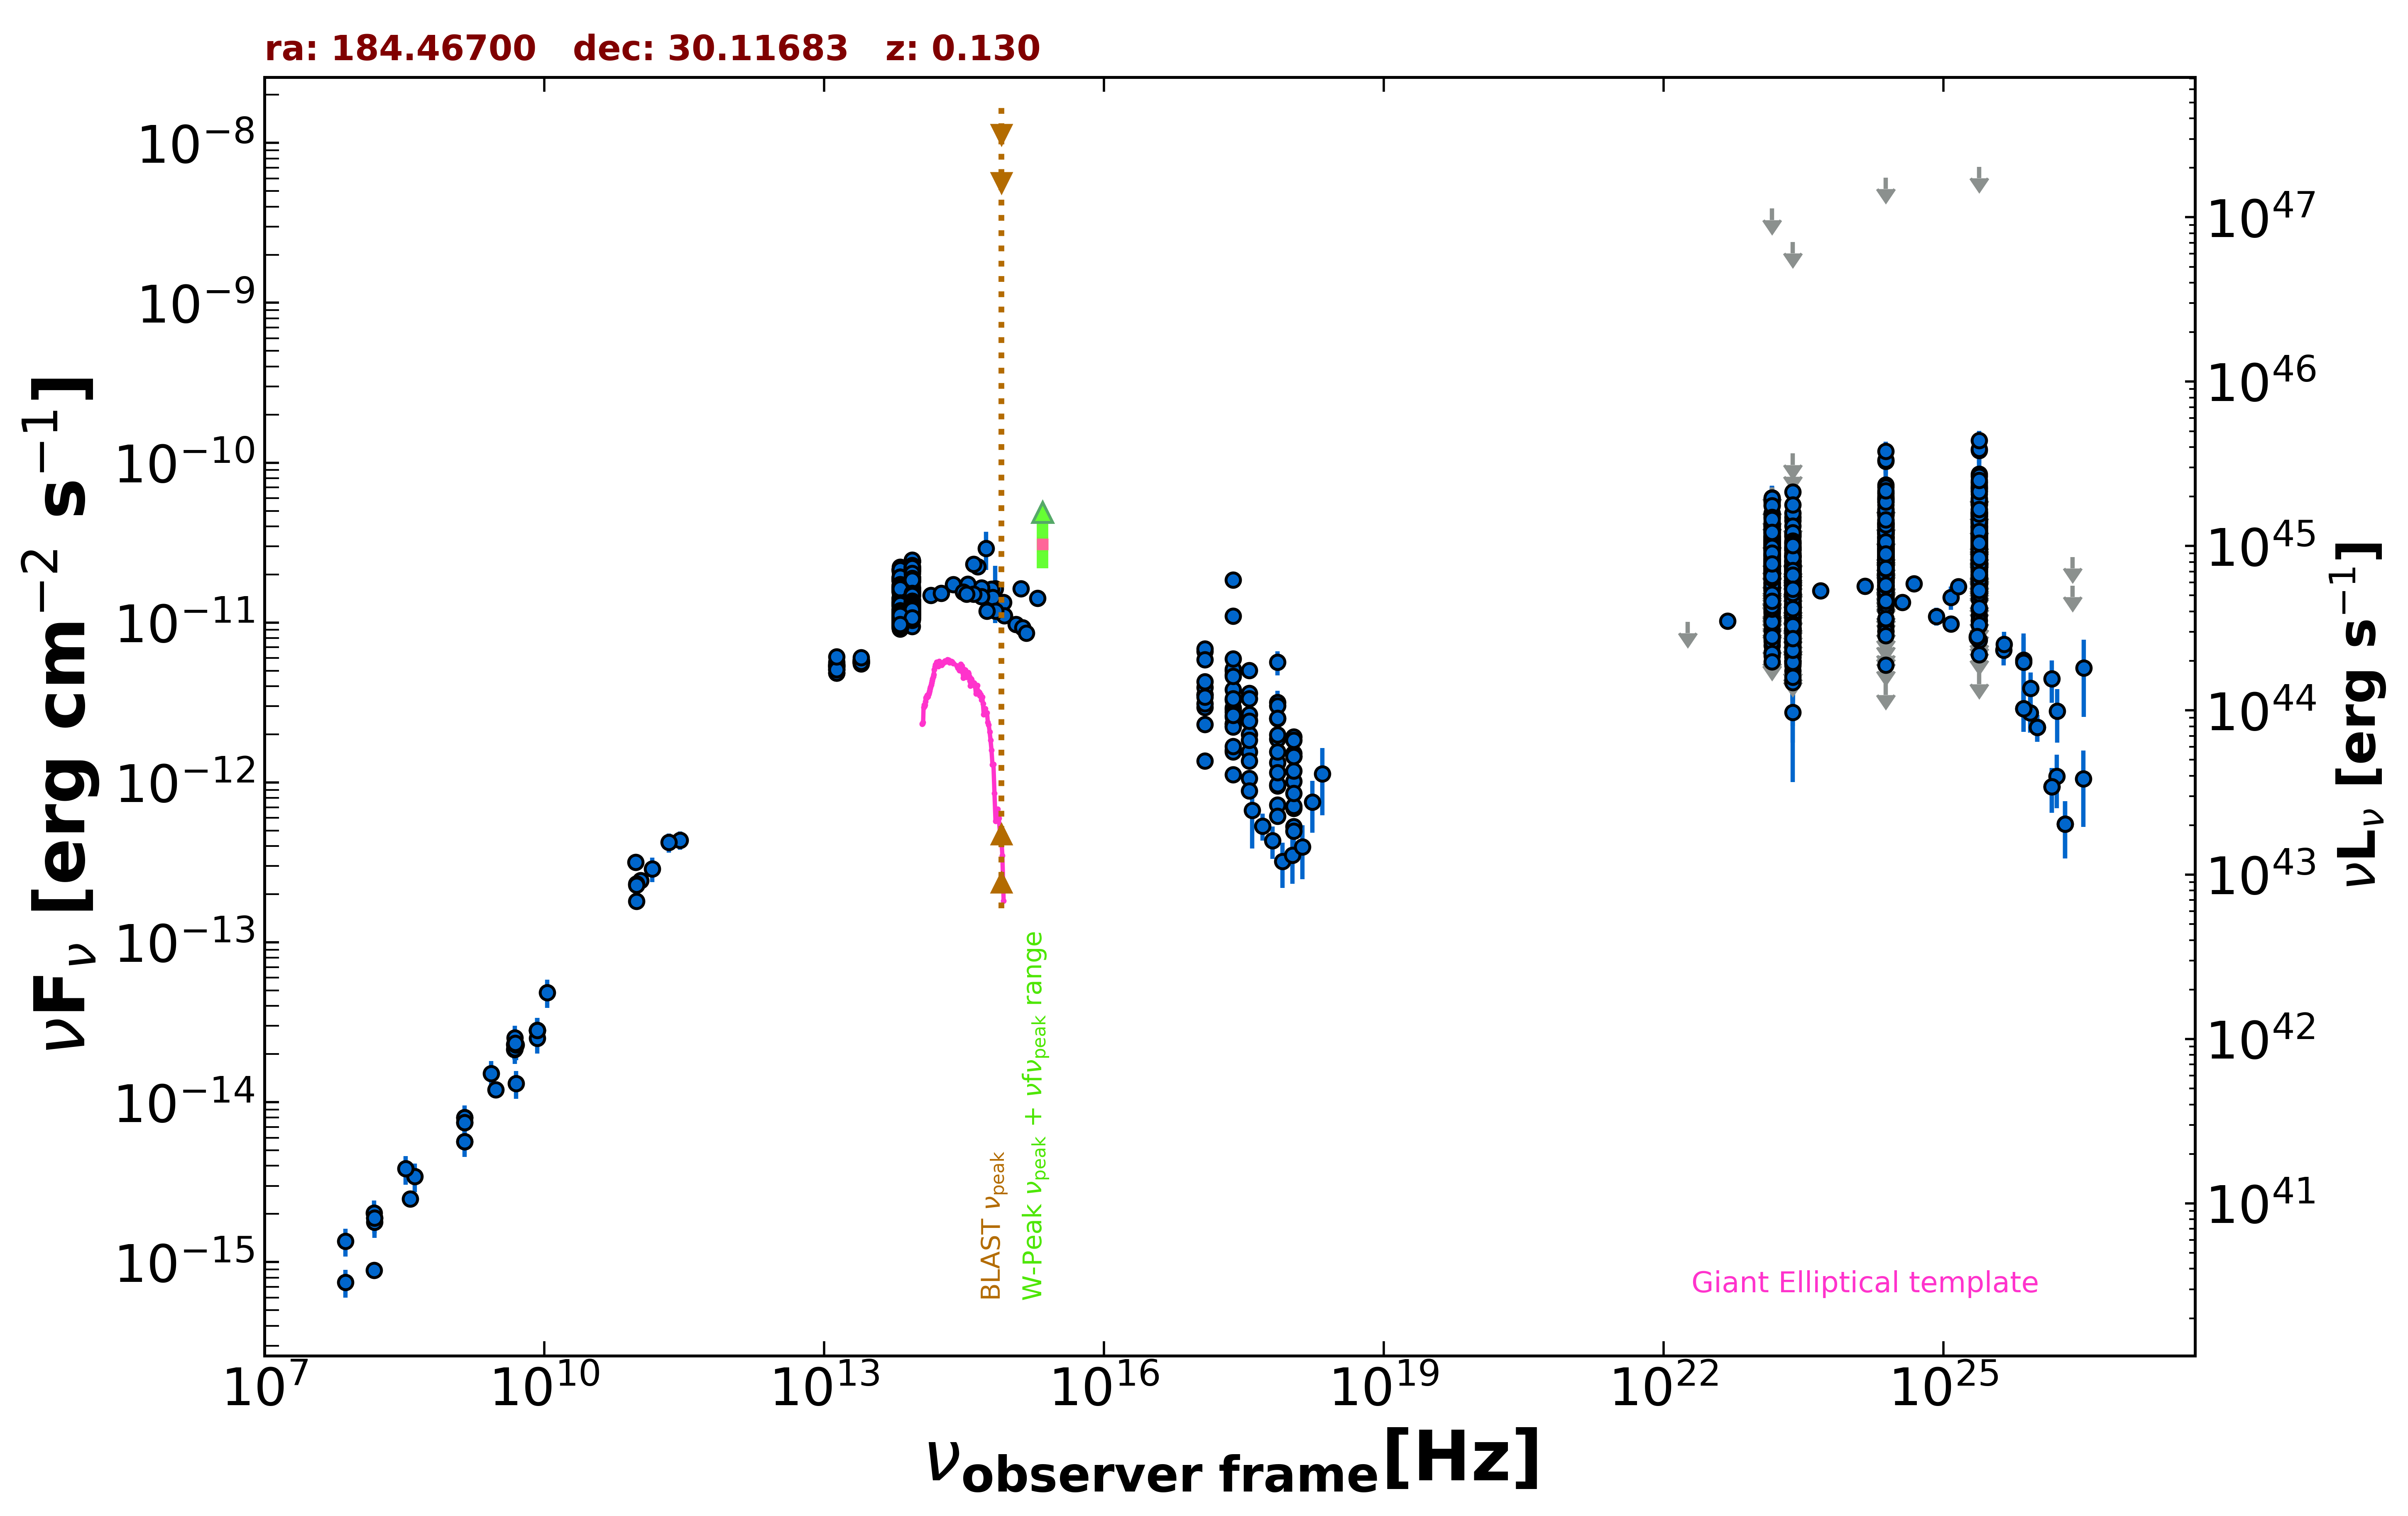

The data file committed next to this chart (first rows):
freq., flux, err_flux, MJD_start, MJD_end, flag, catalog, reference
1.400e+09, 5.688e-15, 2.000e-18, 55000, 55000, , FIRST, White et al. 1997  ApJ  475 479
1.400e+09, 8.002e-15, 2.995e-16, 55000, 55000, , NVSS, Condon et al. 1998  AJ  115  1693
3.000e+09, 1.200e-14, 6.500e-17, 55000, 55000, , VLASSQL, Gordon et al. 2021  ApJS  255  30
2.418e+17, 5.005e-12, 7.920e-13, 55000, 55000, , XMMSL2, Saxton et al. 2008  A&A  480  611
7.253e+17, 5.644e-12, 9.640e-13, 55000, 55000, , XMMSL2, Saxton et al. 2008  A&A  480  611
2.418e+17, 2.572e-12, 4.725e-13, 55000, 55000, , XMMSL2, Saxton et al. 2008  A&A  480  611
7.253e+17, 3.163e-12, 5.885e-13, 55000, 55000, , XMMSL2, Saxton et al. 2008  A&A  480  611
2.418e+17, 1.848e-11, 4.900e-13, 55000, 55000, , RASS, Boller et al. 2016  A&A  103  1
2.418e+17, 2.869e-12, 1.355e-13, 55000, 55000, , WGACAT, White et al. 2000  VizieR  IX/31/wgacat
2.418e+17, 2.336e-12, 2.900e-14, 55000, 55000, , WGACAT, White et al. 2000  VizieR  IX/31/wgacat
2.418e+17, 1.097e-11, 1.950e-13, 55000, 55000, , WGACAT, White et al. 2000  VizieR  IX/31/wgacat
2.418e+17, 2.937e-12, 7.100e-14, 55000, 55000, , WGACAT, White et al. 2000  VizieR  IX/31/wgacat
2.418e+17, 2.321e-12, 6.100e-14, 55000, 55000, , WGACAT, White et al. 2000  VizieR  IX/31/wgacat
2.418e+17, 4.732e-12, 4.950e-14, 55000, 55000, , WGACAT, White et al. 2000  VizieR  IX/31/wgacat
2.418e+17, 2.768e-12, 4.200e-14, 55169, 56698, , 1OUSX, Giommi et al. in preparation
1.209e+17, 3.538e-12, 4.700e-14, 55169, 56698, , 1OUSX, Giommi et al. in preparation
3.627e+17, 1.998e-12, 3.600e-14, 55169, 56698, , 1OUSX, Giommi et al. in preparation
7.253e+17, 1.331e-12, 1.400e-14, 55169, 56698, , 1OUSX, Giommi et al. in preparation
1.088e+18, 1.018e-12, 3.120e-14, 55169, 56698, , 1OUSX, Giommi et al. in preparation
7.253e+17, 3.015e-12, 3.200e-14, 55000, 55000, , 2SXPS, Evans et al. 2020  ApJS  247  54
1.209e+17, 3.545e-12, 5.050e-14, 55000, 55000, , 2SXPS, Evans et al. 2020  ApJS  247  54
3.627e+17, 2.448e-12, 4.650e-14, 55000, 55000, , 2SXPS, Evans et al. 2020  ApJS  247  54
1.088e+18, 1.454e-12, 4.850e-14, 55000, 55000, , 2SXPS, Evans et al. 2020  ApJS  247  54
2.418e+17, 1.589e-12, 1.180e-13, 55000, 55000, , IPC2E, Harris et al. 1990  VizieR  IX/13/2e
2.418e+17, 1.552e-12, 9.000e-14, 55000, 55000, , IPC2E, Harris et al. 1990  VizieR  IX/13/2e
2.418e+17, 3.808e-12, 2.060e-13, 55000, 55000, , BMW, Panzera et al. 2003  A&A  399  351
1.500e+08, 8.865e-16, 8.880e-17, 55000, 55000, , TGSS150, Intema et al. 2017  A&A  598  A781
8.400e+09, 2.813e-14, 0.000e+00, 55000, 55000, , CRATES, Healey et al. 2007  ApJS  171  61
4.800e+09, 2.294e-14, 2.015e-15, 55000, 55000, , GB6, Gregory et al. 1996  ApJS  103  427
4.800e+09, 2.136e-14, 2.780e-15, 55000, 55000, , GB87, Gregory et al. 1992  VizieR  VIII/14/j20…
4.850e+09, 2.163e-14, 0.000e+00, 55000, 55000, , NORTH20, White and Becker  1992  ApJS  79  331
1.400e+09, 7.490e-15, 0.000e+00, 55000, 55000, , NORTH20, White and Becker  1992  ApJS  79  331
3.650e+08, 2.489e-15, 0.000e+00, 55000, 55000, , NORTH20, White and Becker  1992  ApJS  79  331
2.850e+11, 4.360e-13, 5.700e-14, 57140, 57140, , ALMA, Bonato et al. 2019  MNRAS  485  1188
9.506e+10, 3.165e-13, 2.855e-14, 57140, 57140, , ALMA, Bonato et al. 2019  MNRAS  485  1188
9.746e+10, 1.803e-13, 1.950e-14, 57308, 57308, , ALMA, Bonato et al. 2019  MNRAS  485  1188
1.076e+11, 2.435e-13, 1.215e-14, 57394, 57394, , ALMA, Bonato et al. 2019  MNRAS  485  1188
9.749e+10, 2.329e-13, 1.160e-14, 57506, 57506, , ALMA, Bonato et al. 2019  MNRAS  485  1188
9.749e+10, 2.282e-13, 1.140e-14, 57506, 57506, , ALMA, Bonato et al. 2019  MNRAS  485  1188
1.430e+11, 2.888e-13, 5.030e-14, 55000, 55000, , PCCS2143, GHz The Planck Collaboration 2018  A&A  …
2.170e+11, 4.216e-13, 5.780e-14, 55000, 55000, , PCCS2217, GHz The Planck Collaboration 2018  A&A  …
1.389e+14, 1.486e-11, 2.600e-13, 55000, 55000, , 2MASS, Skrutskie et al. 2006  AJ  131  1163
1.804e+14, 1.525e-11, 3.250e-13, 55000, 55000, , 2MASS, Skrutskie et al. 2006  AJ  131  1163
2.427e+14, 1.736e-11, 3.850e-13, 55000, 55000, , 2MASS, Skrutskie et al. 2006  AJ  131  1163
8.817e+13, 1.555e-11, 1.000e-14, 55000, 55000, , UNWISE, Schlafly et al. 2019  ApJS  240  30
6.517e+13, 1.302e-11, 1.000e-14, 55000, 55000, , UNWISE, Schlafly et al. 2019  ApJS  240  30
8.817e+13, 1.162e-11, 2.350e-13, 55000, 55000, , WISE, Wright et al. 2010  AJ  140  1868
6.517e+13, 1.025e-11, 2.000e-13, 55000, 55000, , WISE, Wright et al. 2010  AJ  140  1868
2.498e+13, 5.727e-12, 9.500e-14, 55000, 55000, , WISE, Wright et al. 2010  AJ  140  1868
1.363e+13, 5.277e-12, 2.235e-13, 55000, 55000, , WISE, Wright et al. 2010  AJ  140  1868
8.817e+13, 1.578e-11, 2.200e-13, 56642, 56642, , NEOWISE, Mainzer et al. 2014  ApJ  792  30
6.517e+13, 1.350e-11, 2.000e-13, 56642, 56642, , NEOWISE, Mainzer et al. 2014  ApJ  792  30
8.817e+13, 1.539e-11, 2.250e-13, 56641, 56641, , NEOWISE, Mainzer et al. 2014  ApJ  792  30
6.517e+13, 1.340e-11, 2.200e-13, 56641, 56641, , NEOWISE, Mainzer et al. 2014  ApJ  792  30
8.817e+13, 1.505e-11, 2.750e-13, 56642, 56642, , NEOWISE, Mainzer et al. 2014  ApJ  792  30
6.517e+13, 1.323e-11, 2.100e-13, 56642, 56642, , NEOWISE, Mainzer et al. 2014  ApJ  792  30
8.817e+13, 1.563e-11, 2.750e-13, 56642, 56642, , NEOWISE, Mainzer et al. 2014  ApJ  792  30
6.517e+13, 1.328e-11, 2.100e-13, 56642, 56642, , NEOWISE, Mainzer et al. 2014  ApJ  792  30
8.817e+13, 1.565e-11, 2.300e-13, 56642, 56642, , NEOWISE, Mainzer et al. 2014  ApJ  792  30
6.517e+13, 1.340e-11, 1.850e-13, 56642, 56642, , NEOWISE, Mainzer et al. 2014  ApJ  792  30
... 2,198 more rows
